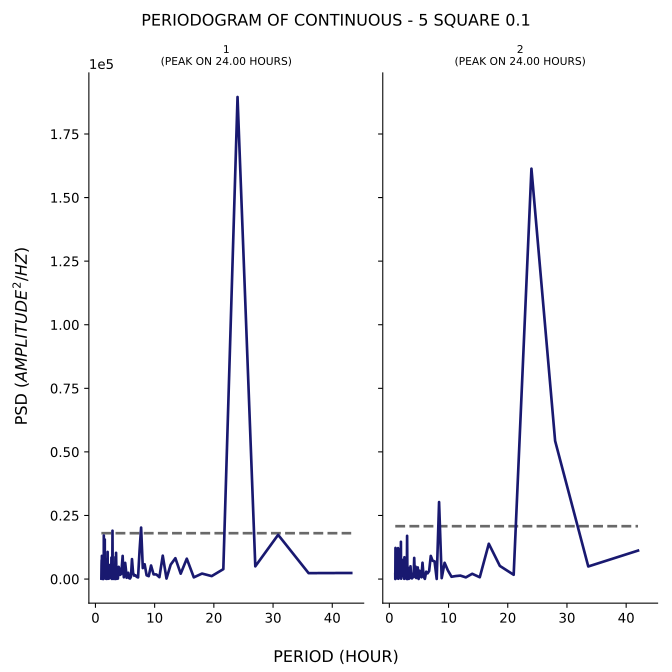

Values plotted in this chart, from the file beside it:
test, period, psd
1, 43.2, 2387
1, 36.0, 2325
1, 30.86, 17389
1, 27.0, 4995
1, 24.0, 189544
1, 21.6, 3896
1, 19.64, 1158
1, 18.0, 2153
1, 16.62, 659.5
1, 15.43, 8005
1, 14.4, 2114
1, 13.5, 8200
1, 12.71, 5653
1, 12.0, 196.7
1, 11.37, 9190
1, 10.8, 734.1
1, 10.29, 1812
1, 9.818, 1842
1, 9.391, 5327
1, 9.0, 1127
1, 8.64, 1482
1, 8.308, 5817
1, 8.0, 4318
1, 7.714, 20233
1, 7.448, 11035
1, 7.2, 637.7
1, 6.968, 872.8
1, 6.75, 1489
1, 6.545, 1326
1, 6.353, 2454
1, 6.171, 7839
1, 6.0, 954.3
1, 5.838, 212.2
1, 5.684, 359.7
1, 5.538, 2465
1, 5.4, 789.5
1, 5.268, 503.8
1, 5.143, 3874
1, 5.023, 6362
1, 4.909, 3628
1, 4.8, 694.5
1, 4.696, 3235
1, 4.596, 9097
1, 4.5, 6327
1, 4.408, 3480
1, 4.32, 1916
1, 4.235, 3422
1, 4.154, 1643
1, 4.075, 4144
1, 4.0, 1780
1, 3.927, 4794
1, 3.857, 2095
1, 3.789, 182.5
1, 3.724, 154.5
1, 3.661, 732.2
1, 3.6, 81.79
1, 3.541, 2060
1, 3.484, 10313
1, 3.429, 1028
1, 3.375, 8657
... 317 more rows
